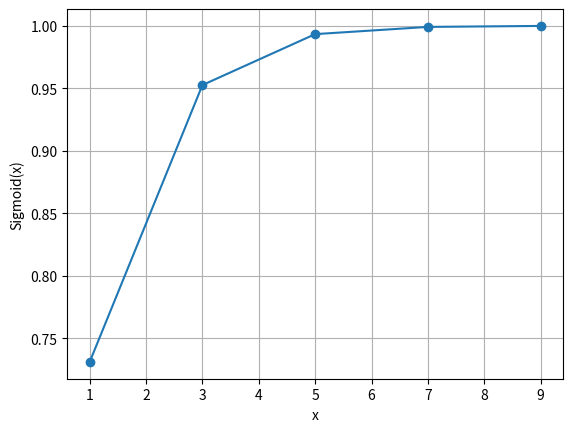

This figure's Python source:
import numpy as np
import matplotlib.pyplot as plt

def sig(x):
    return 1/ (1 + np.exp(-x))

# x = 1.0
# print(f"{x} is equal to {sig(x)} or {sig(x):.2f}")
# x = 10.0
# print(f"{x} is equal to {sig(x)} or {sig(x):.2f}")
# x = 0.0
# print(f"{x} is equal to {sig(x)} or {sig(x):.2f}")
# x = 15.0
# print(f"{x} is equal to {sig(x)} or {sig(x):.2f}")
# x = -2.0
# print(f"{x} is equal to {sig(x)} or {sig(x):.2f}")

# x = np.linspace(-10, 10, 50)
# p = sig(x)
# plt.xlabel("x")
# plt.ylabel("Sigmoid(x)")
# plt.plot(x, p, marker = "o")
# plt.grid()
# plt.show()

x = np.linspace(1, 9, 5)
p = sig(x)
plt.xlabel("x")
plt.ylabel("Sigmoid(x)")
plt.plot(x, p, marker = "o")
plt.grid()
plt.show()

